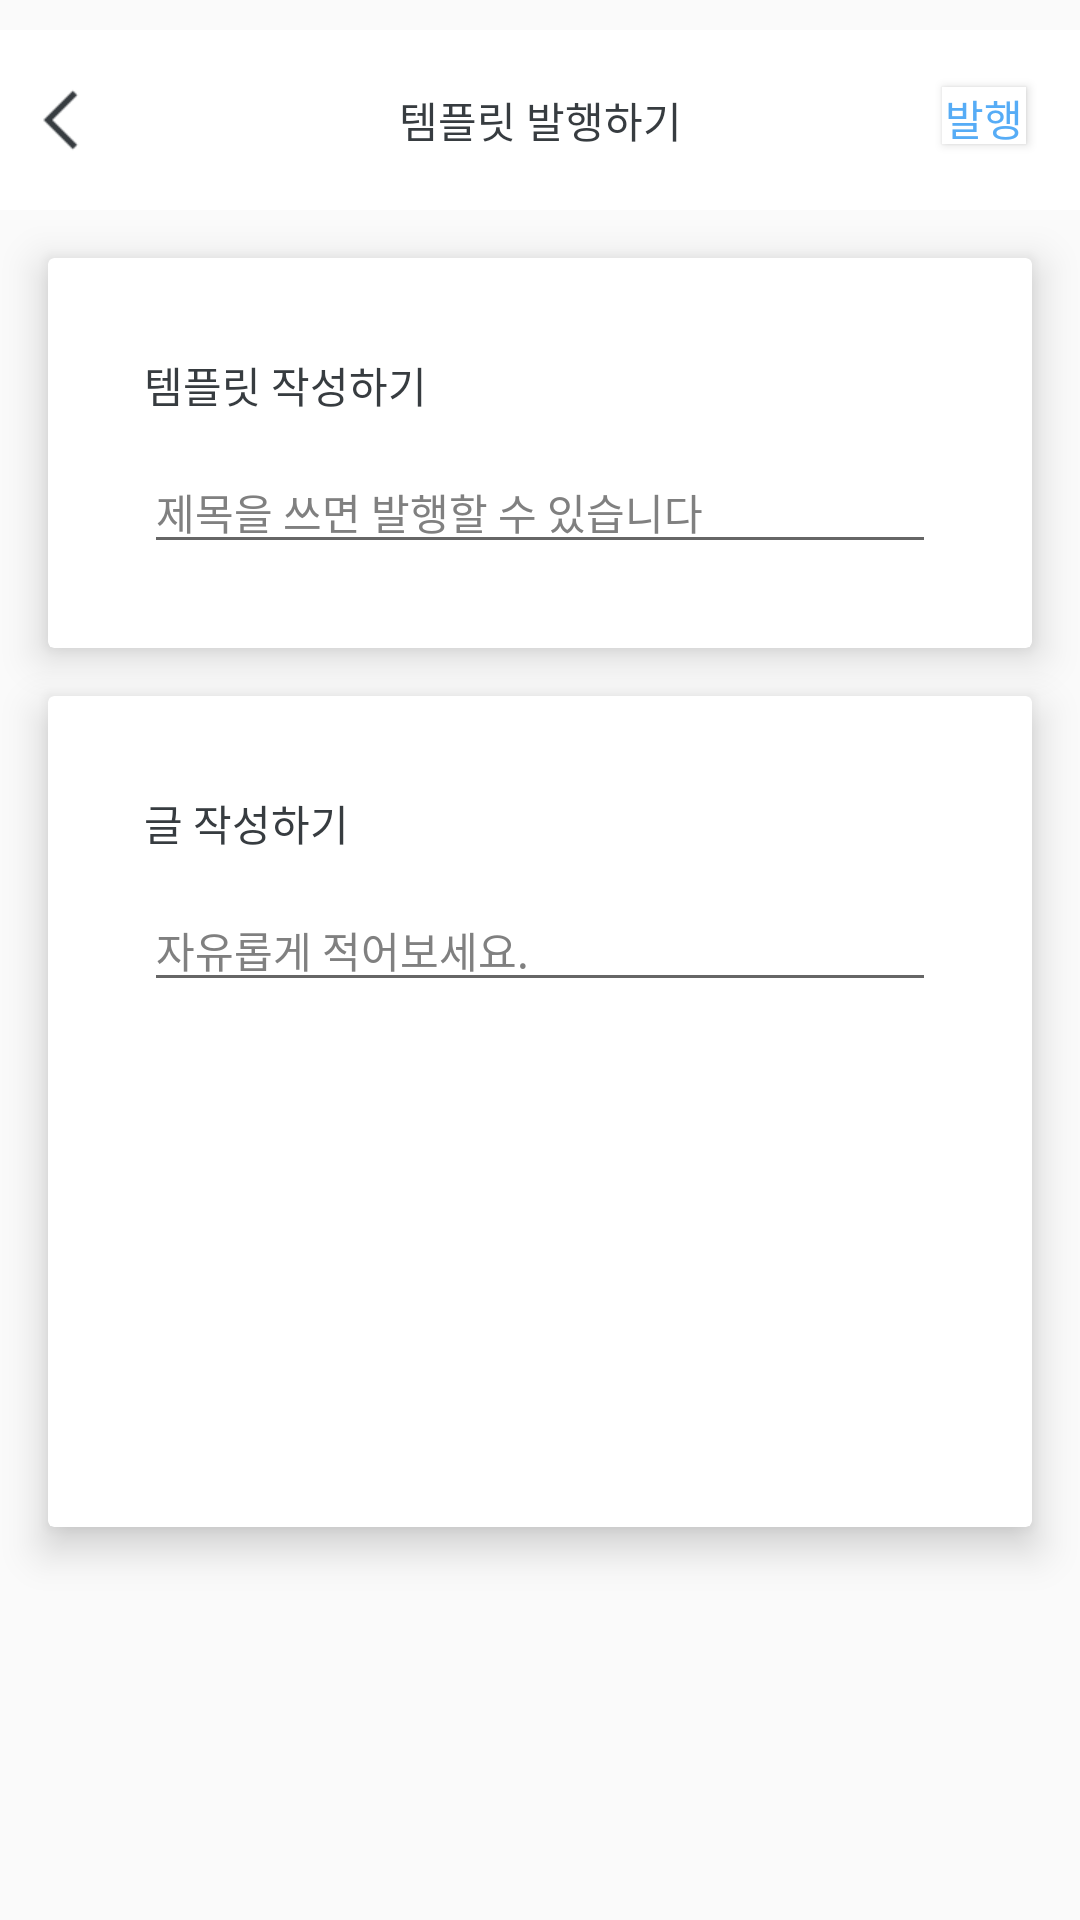

The Android layout XML behind this screen, and the referenced resources:
<!-- AndroidManifest.xml: application theme Theme.WhatsinmyLuggage -->
<!-- res/layout/activity_write_post.xml -->
<?xml version="1.0" encoding="utf-8"?>
<androidx.constraintlayout.widget.ConstraintLayout xmlns:android="http://schemas.android.com/apk/res/android"
    xmlns:app="http://schemas.android.com/apk/res-auto"
    xmlns:tools="http://schemas.android.com/tools"
    android:layout_width="match_parent"
    android:layout_height="match_parent"
    tools:context="WritePostActivity">

    <androidx.constraintlayout.widget.ConstraintLayout
        android:id="@+id/widget"
        android:layout_width="match_parent"
        android:layout_height="60dp"
        android:layout_marginTop="10dp"
        android:background="@color/white"
        app:layout_constraintEnd_toEndOf="parent"
        app:layout_constraintTop_toTopOf="parent">

        <Button
            android:id="@+id/btnBack"
            android:layout_width="60dp"
            android:layout_height="28dp"
            android:background="@drawable/frame_13_2x"
            app:layout_constraintBottom_toBottomOf="parent"
            app:layout_constraintStart_toStartOf="parent"
            app:layout_constraintTop_toTopOf="parent" />

        <TextView
            android:layout_width="wrap_content"
            android:layout_height="wrap_content"
            android:text="템플릿 발행하기"
            android:textColor="@color/black"
            android:textSize="14sp"
            app:layout_constraintBottom_toBottomOf="parent"
            app:layout_constraintEnd_toEndOf="parent"
            app:layout_constraintStart_toStartOf="parent"
            app:layout_constraintTop_toTopOf="parent" />

        <Button
            android:id="@+id/btnSavePost"
            android:layout_width="28dp"
            android:layout_height="19dp"
            android:layout_alignParentTop="true"
            android:layout_centerHorizontal="true"
            android:layout_marginStart="84dp"
            android:layout_marginTop="19dp"
            android:layout_marginEnd="18dp"
            android:clickable="true"
            android:focusable="true"
            android:text="발행"
            android:textColor="#56ACF6"
            android:textSize="14sp"
            android:background="@color/white"
            app:layout_constraintEnd_toEndOf="parent"
            app:layout_constraintTop_toTopOf="parent" />


    </androidx.constraintlayout.widget.ConstraintLayout>

    <androidx.cardview.widget.CardView
        android:id="@+id/title"
        android:layout_width="match_parent"
        android:layout_height="130dp"
        android:layout_margin="16dp"
        android:layout_marginStart="16dp"
        android:layout_marginEnd="16dp"
        app:cardElevation="8dp"
        app:layout_constraintTop_toBottomOf="@id/widget">

        <androidx.constraintlayout.widget.ConstraintLayout
            android:layout_width="match_parent"
            android:layout_height="90dp"
            android:layout_margin="16dp"
            android:layout_marginTop="30dp"
            android:background="@color/white"
            app:layout_constraintEnd_toEndOf="parent"
            app:layout_constraintStart_toStartOf="parent">

            <TextView
                android:layout_width="wrap_content"
                android:layout_height="wrap_content"
                android:layout_marginStart="16dp"
                android:layout_marginTop="16dp"
                android:text="템플릿 작성하기"
                android:textColor="@color/black"
                android:textSize="14sp"
                app:layout_constraintStart_toStartOf="parent"
                app:layout_constraintTop_toTopOf="parent" />

            <EditText
                android:id="@+id/etTitle"
                android:layout_width="264dp"
                android:layout_height="wrap_content"
                android:layout_marginStart="16dp"
                android:layout_marginTop="5dp"
                android:layout_marginEnd="16dp"
                android:layout_marginBottom="4dp"
                android:hint="제목을 쓰면 발행할 수 있습니다"
                android:inputType="text"
                android:textColorHint="#808080"
                android:textSize="14sp"
                app:layout_constraintBottom_toBottomOf="parent"
                app:layout_constraintEnd_toEndOf="parent"
                app:layout_constraintStart_toStartOf="parent"/>

        </androidx.constraintlayout.widget.ConstraintLayout>
    </androidx.cardview.widget.CardView>

    <androidx.cardview.widget.CardView
        android:id="@+id/content"
        android:layout_width="match_parent"
        android:layout_height="277dp"
        android:layout_margin="16dp"
        android:layout_marginTop="16dp"
        app:cardElevation="8dp"
        app:layout_constraintTop_toBottomOf="@+id/title"
        tools:layout_editor_absoluteX="25dp">

        <androidx.constraintlayout.widget.ConstraintLayout
            android:layout_width="match_parent"
            android:layout_height="match_parent"
            android:layout_margin="16dp"
            android:layout_marginStart="16dp"
            android:layout_marginTop="30dp"
            android:layout_marginEnd="16dp"
            android:background="@color/white"
            app:layout_constraintEnd_toEndOf="parent"
            app:layout_constraintHorizontal_bias="1.0"
            app:layout_constraintStart_toStartOf="parent">

            <TextView
                android:layout_width="wrap_content"
                android:layout_height="wrap_content"
                android:layout_marginStart="16dp"
                android:layout_marginTop="16dp"
                android:text="글 작성하기"
                android:textColor="@color/black"
                android:textSize="14sp"
                app:layout_constraintStart_toStartOf="parent"
                app:layout_constraintTop_toTopOf="parent" />

            <EditText
                android:id="@+id/etContent"
                android:layout_width="264dp"
                android:layout_height="wrap_content"
                android:layout_marginStart="16dp"
                android:layout_marginTop="5dp"
                android:layout_marginEnd="16dp"
                android:layout_marginBottom="159dp"
                android:hint="자유롭게 적어보세요."
                android:inputType="text"
                android:textColorHint="#808080"
                android:textSize="14sp"
                app:layout_constraintBottom_toBottomOf="parent"
                app:layout_constraintEnd_toEndOf="parent"
                app:layout_constraintStart_toStartOf="parent"/>

        </androidx.constraintlayout.widget.ConstraintLayout>
    </androidx.cardview.widget.CardView>

</androidx.constraintlayout.widget.ConstraintLayout>
<!-- resources referenced by this layout -->
<resources>
  <color name="black">#FF373C40</color>
  <color name="white">#FFFFFFFF</color>
  <!-- drawable frame_13_2x: png bitmap (drawable, 494 bytes) -->
  <style name="Theme.WhatsinmyLuggage" parent="Base.Theme.WhatsinmyLuggage" />
  <style name="Base.Theme.WhatsinmyLuggage" parent="Theme.AppCompat.DayNight.NoActionBar">
          
          <item name="colorPrimary">@color/colorPrimary</item>
          <item name="colorPrimaryDark">@color/colorPrimaryDark</item>
          <item name="colorAccent">@color/colorAccent</item>
          <item name="colorControlActivated">@color/editTextSelected</item> 
      </style>
  <color name="colorPrimary">#56ACF6</color>
  <color name="colorPrimaryDark">#FFFFFFFF</color>
  <color name="colorAccent">#56ACF6</color>
  <color name="editTextSelected">#56ACF6</color>
</resources>
